Dataset: eye-classification (GitHub, khangpd15/BACK_END_AI_LACMAT). Classes: esotropia, exotropia, hypertropia, hypotropia, normal.

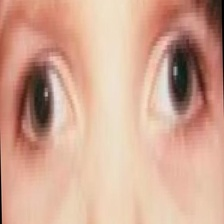
Label: exotropia

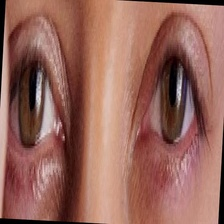
Label: normal

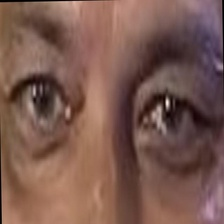
Label: normal

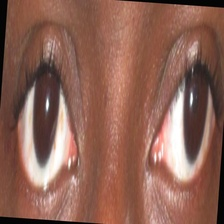
Label: exotropia

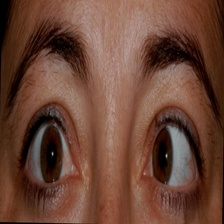
Label: esotropia

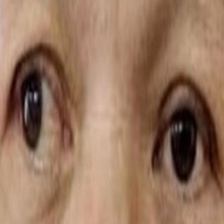
Label: exotropia
